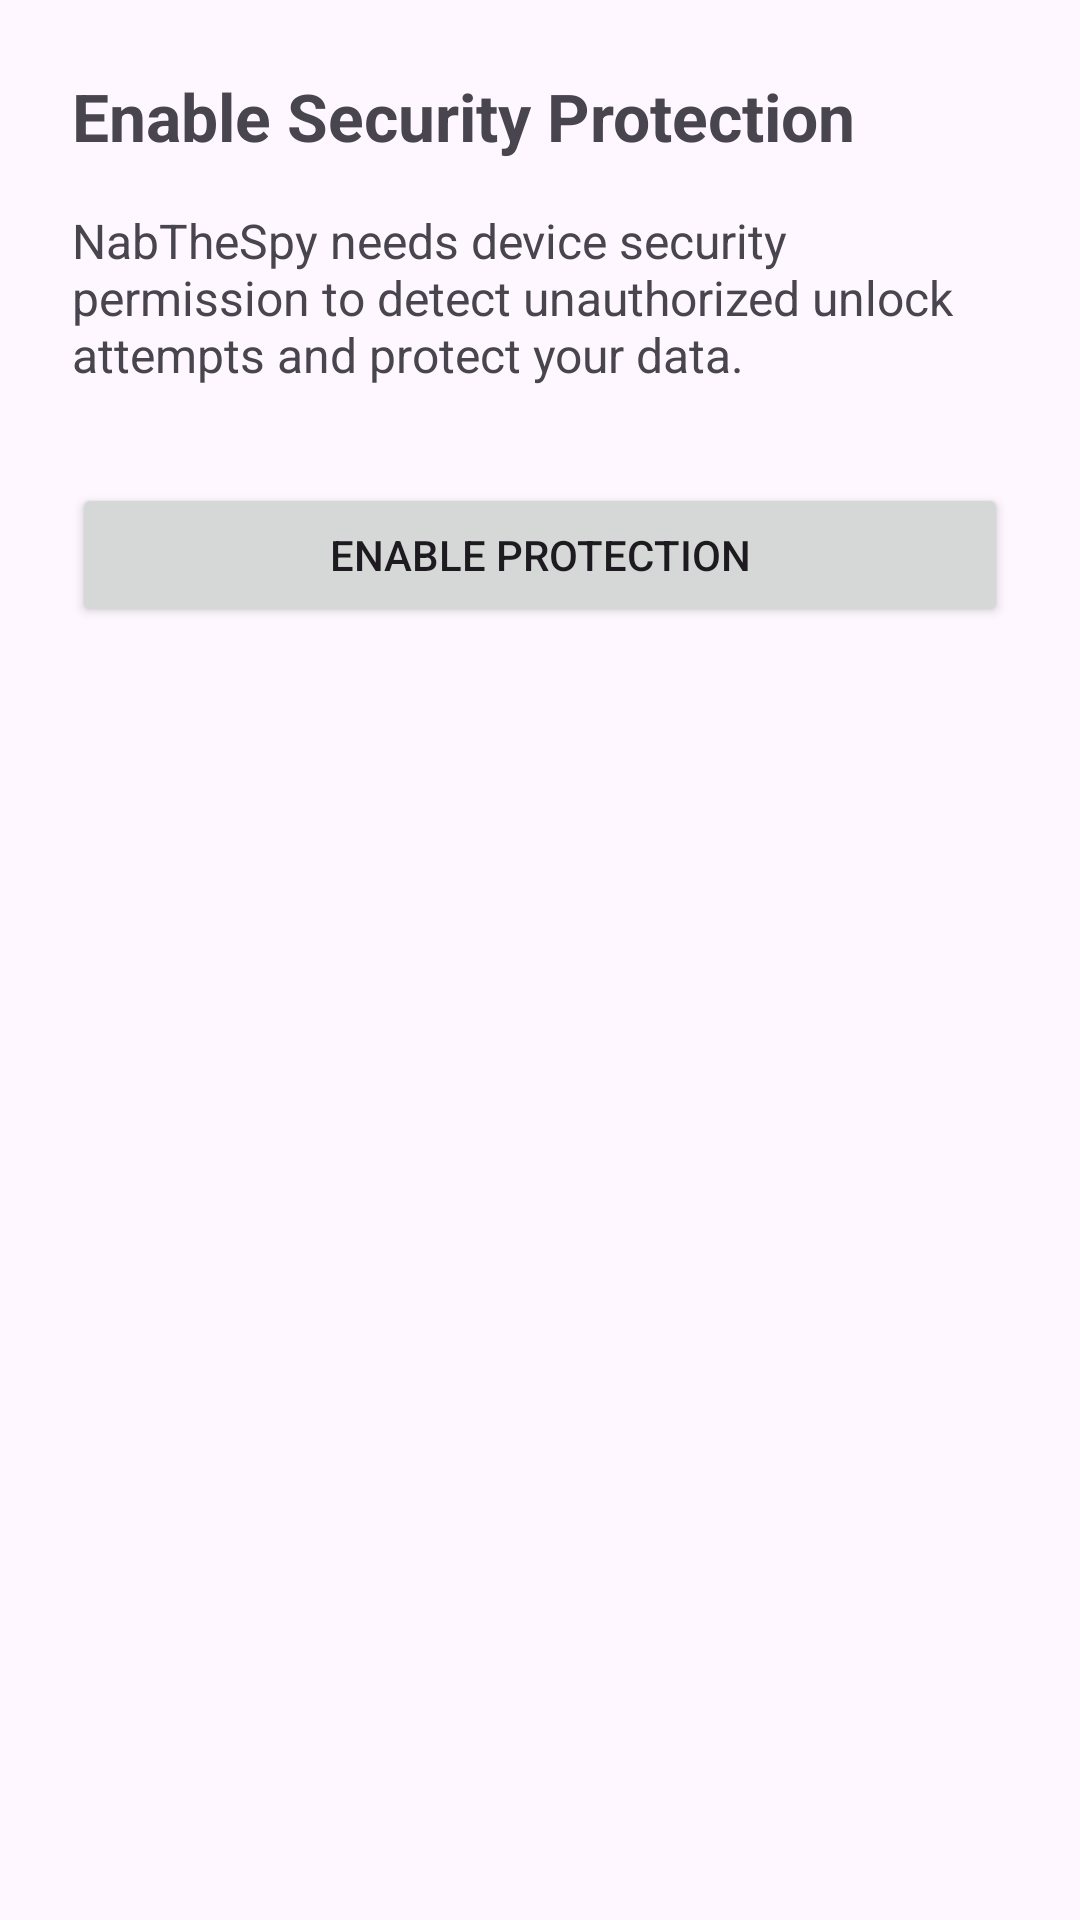

Layout XML and referenced resources for this Android screen:
<!-- AndroidManifest.xml: application theme Theme.Nabthespy -->
<!-- res/layout/device_admin_receiver.xml -->
<?xml version="1.0" encoding="utf-8"?>
<androidx.constraintlayout.widget.ConstraintLayout
    xmlns:android="http://schemas.android.com/apk/res/android"
    xmlns:app="http://schemas.android.com/apk/res-auto"
    android:layout_width="match_parent"
    android:layout_height="match_parent"
    android:padding="24dp">

    <TextView
        android:id="@+id/titleText"
        android:layout_width="0dp"
        android:layout_height="wrap_content"
        android:text="Enable Security Protection"
        android:textSize="22sp"
        android:textStyle="bold"
        app:layout_constraintTop_toTopOf="parent"
        app:layout_constraintStart_toStartOf="parent"
        app:layout_constraintEnd_toEndOf="parent" />

    <TextView
        android:id="@+id/descText"
        android:layout_width="0dp"
        android:layout_height="wrap_content"
        android:text="NabTheSpy needs device security permission to detect unauthorized unlock attempts and protect your data."
        android:textSize="16sp"
        android:layout_marginTop="16dp"
        app:layout_constraintTop_toBottomOf="@id/titleText"
        app:layout_constraintStart_toStartOf="parent"
        app:layout_constraintEnd_toEndOf="parent" />

    <Button
        android:id="@+id/enableAdminBtn"
        android:layout_width="0dp"
        android:layout_height="wrap_content"
        android:text="Enable Protection"
        android:layout_marginTop="32dp"
        app:layout_constraintTop_toBottomOf="@id/descText"
        app:layout_constraintStart_toStartOf="parent"
        app:layout_constraintEnd_toEndOf="parent" />

</androidx.constraintlayout.widget.ConstraintLayout>
<!-- resources referenced by this layout -->
<resources>
  <style name="Theme.Nabthespy" parent="Base.Theme.Nabthespy" />
  <style name="Base.Theme.Nabthespy" parent="Theme.Material3.DayNight.NoActionBar">
          
          
      </style>
</resources>
